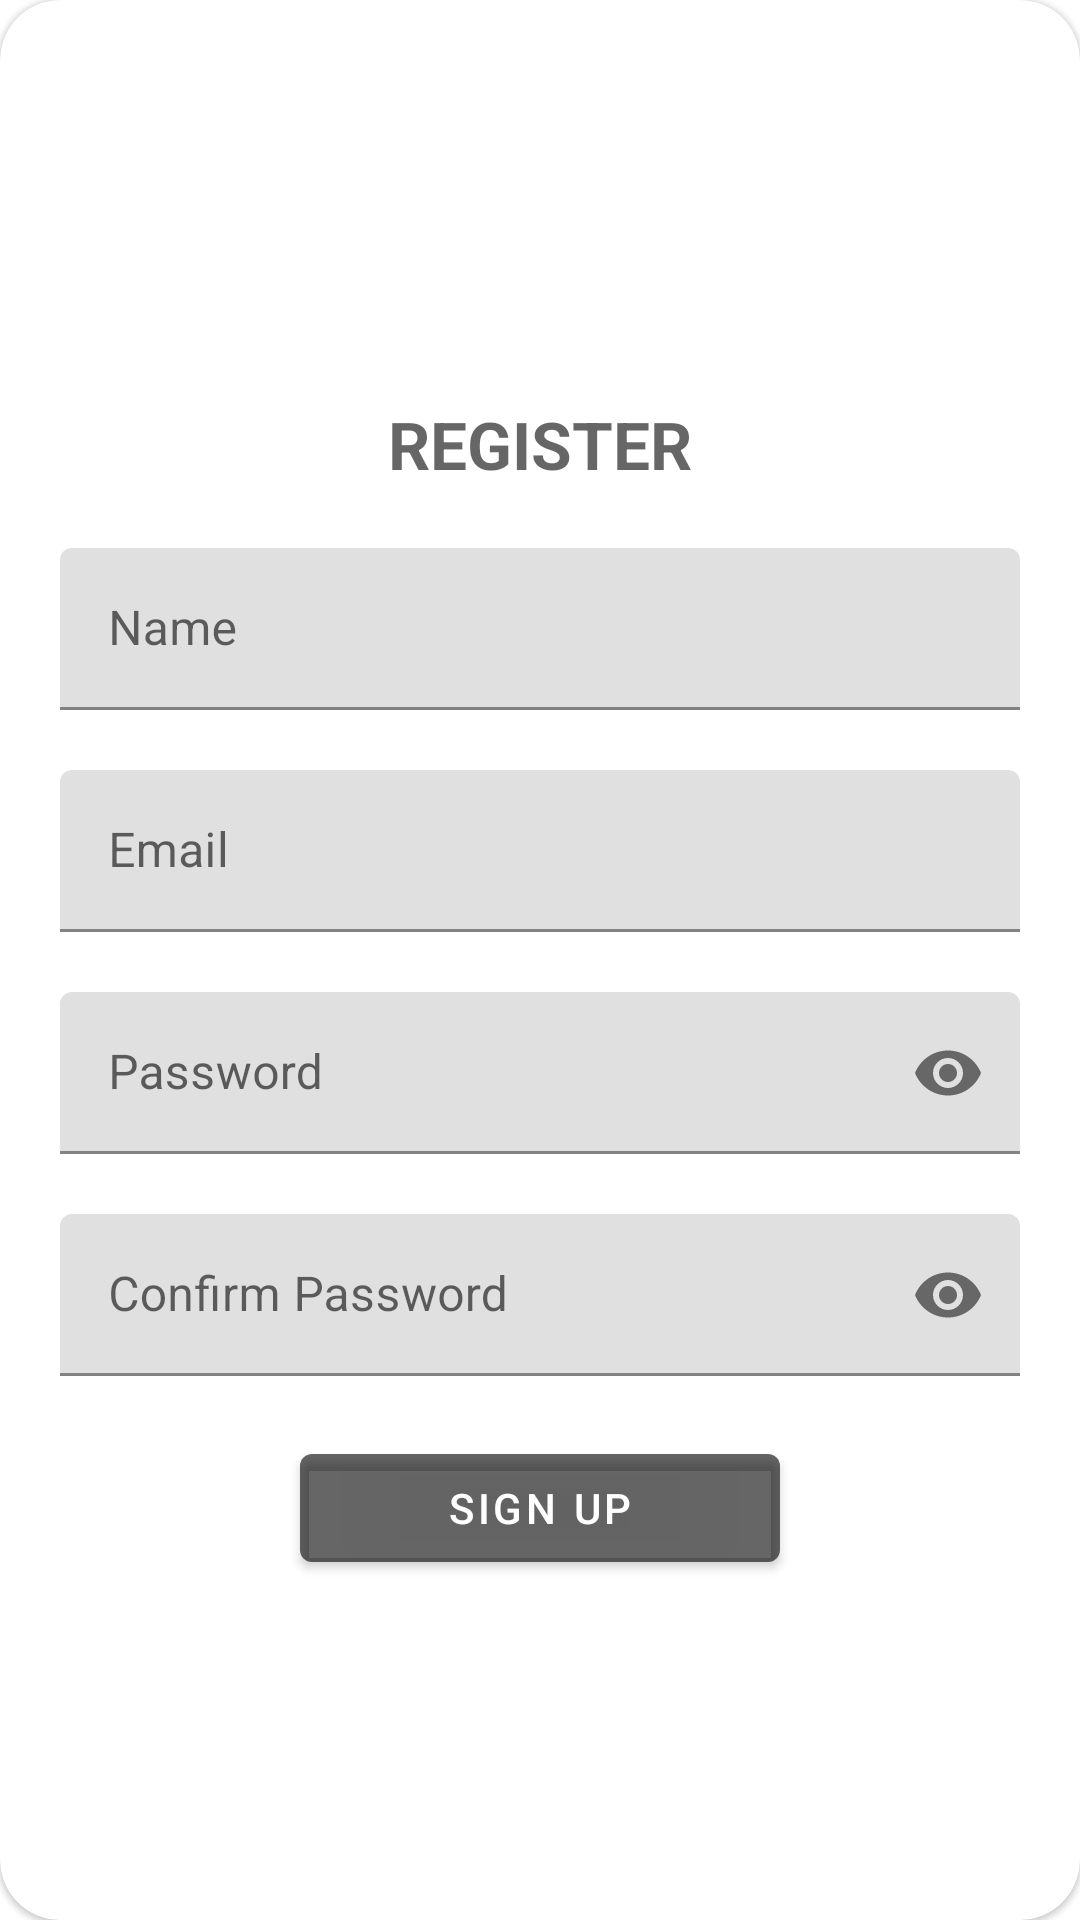

Android layout source for this screen:
<!-- AndroidManifest.xml: application theme Theme.Reptile_Shop -->
<!-- res/layout/fragment_sign_up.xml -->
<com.google.android.material.card.MaterialCardView
    xmlns:android="http://schemas.android.com/apk/res/android"
    xmlns:app="http://schemas.android.com/apk/res-auto"
    xmlns:tools="http://schemas.android.com/tools"
    style="@style/loginCard"
    app:cardCornerRadius="@dimen/loginCardRadius"
    android:elevation="5dp"
    android:layout_gravity="top"
    android:layout_marginTop="@dimen/loginViewsMargin"
    android:layout_marginBottom="@dimen/loginViewsMargin"
    android:background="@color/whiteCardColor"
    tools:context="ui.SignInUp.SignUpFragment"
    android:id="@+id/signup_fragment">

    <LinearLayout
        style="@style/linearParent"
        android:layout_gravity="center"
        android:padding="@dimen/loginViewsMargin">
        <TextView
            style="@style/headerTextPrimary"
            android:text="REGISTER"
            android:layout_marginTop="@dimen/loginViewsMargin"/>

        <com.google.android.material.textfield.TextInputLayout
            android:id="@+id/signup_layout_name"
            style="@style/parent"
            android:layout_marginTop="@dimen/loginViewsMargin">
            <com.google.android.material.textfield.TextInputEditText
                android:id="@+id/signup_input_name"
                style="@style/modifiedEditText"
                android:inputType="textPersonName"
                android:singleLine="true"
                android:hint="Name"/>
        </com.google.android.material.textfield.TextInputLayout>

        <com.google.android.material.textfield.TextInputLayout
            android:id="@+id/signup_layout_email"
            style="@style/parent"
            android:layout_marginTop="@dimen/loginViewsMargin">
            <com.google.android.material.textfield.TextInputEditText
                android:id="@+id/signup_input_email"
                style="@style/modifiedEditText"
                android:singleLine="true"
                android:inputType="textEmailAddress"
                android:hint="Email"/>
        </com.google.android.material.textfield.TextInputLayout>

        <com.google.android.material.textfield.TextInputLayout
            android:id="@+id/signup_layout_password"
            style="@style/parent"
            android:layout_marginTop="@dimen/loginViewsMargin"
            app:passwordToggleEnabled="true"
            app:passwordToggleDrawable="@drawable/selector_password">
            <com.google.android.material.textfield.TextInputEditText
                android:id="@+id/signup_input_password"
                style="@style/modifiedEditText"
                android:singleLine="true"
                android:inputType="textPassword"
                android:hint="Password"/>
        </com.google.android.material.textfield.TextInputLayout>

        <com.google.android.material.textfield.TextInputLayout
            android:id="@+id/signup_layout_passwordConfirm"
            style="@style/parent"
            android:layout_marginTop="@dimen/loginViewsMargin"
            app:passwordToggleEnabled="true"
            app:passwordToggleDrawable="@drawable/selector_password">
            <com.google.android.material.textfield.TextInputEditText
                android:id="@+id/signup_input_passwordConfirm"
                style="@style/modifiedEditText"
                android:singleLine="true"
                android:inputType="textPassword"
                android:hint="Confirm Password"/>
        </com.google.android.material.textfield.TextInputLayout>

        <Button
            android:id="@+id/signup_btn_signUp"
            style="@style/AppTextAppearance.Button"
            android:text="Sign Up"
            android:layout_gravity="center_horizontal"
            android:layout_marginTop="@dimen/loginViewsMargin"/>

    </LinearLayout>
</com.google.android.material.card.MaterialCardView>
<!-- resources referenced by this layout -->
<resources>
  <color name="whiteCardColor">#fff</color>
  <dimen name="loginCardRadius">20dp</dimen>
  <dimen name="loginViewsMargin">20dp</dimen>
  <style name="AppTextAppearance.Button" parent="TextAppearance.MaterialComponents.Button">
          <item name="android:textColor">@color/white</item>
          <item name="backgroundTint">?attr/colorPrimary</item>
          <item name="android:layout_width">160dp</item>
          <item name="android:layout_height">wrap_content</item>
  
      </style>
  <style name="headerTextPrimary" parent="headerText">
          <item name="android:textColor">?attr/colorPrimary</item>
      </style>
  <style name="linearParent" parent="parent">
          <item name="android:orientation">vertical</item>
      </style>
  <style name="loginCard" parent="parent" />
  <style name="modifiedEditText" parent="parent">
          <item name="android:textSize">16dp</item>
          <item name="android:layout_height">54dp</item>
          <item name="android:drawableTint">@color/default_gray</item>
          <item name="android:drawablePadding">12dp</item>
      </style>
  <style name="parent">
          <item name="android:layout_width">match_parent</item>
          <item name="android:layout_height">wrap_content</item>
      </style>
  <style name="Theme.Reptile_Shop" parent="Theme.MaterialComponents.DayNight.DarkActionBar">
          
          <item name="colorPrimary">@color/default_gray</item>
          <item name="colorPrimaryVariant">@color/black</item>
          <item name="colorOnPrimary">@color/white</item>
          
          <item name="colorSecondary">@color/teal_200</item>
          <item name="colorSecondaryVariant">@color/teal_700</item>
          <item name="colorOnSecondary">@color/black</item>
          
          <item name="android:statusBarColor" tools:targetApi="l">?attr/colorPrimaryVariant</item>
          
      </style>
  <color name="white">#FFFFFF</color>
  <style name="headerText" parent="parent">
          <item name="android:textSize">@dimen/headerTextSize</item>
          <item name="android:textAlignment">center</item>
          <item name="android:textColor">@color/whiteTextColor</item>
          <item name="android:textStyle">bold</item>
      </style>
  <color name="default_gray">#99000000</color>
  <color name="black">#000000</color>
  <color name="teal_200">#FF03DAC5</color>
  <color name="teal_700">#FF018786</color>
  <dimen name="headerTextSize">22sp</dimen>
  <color name="whiteTextColor">#fff</color>
</resources>
